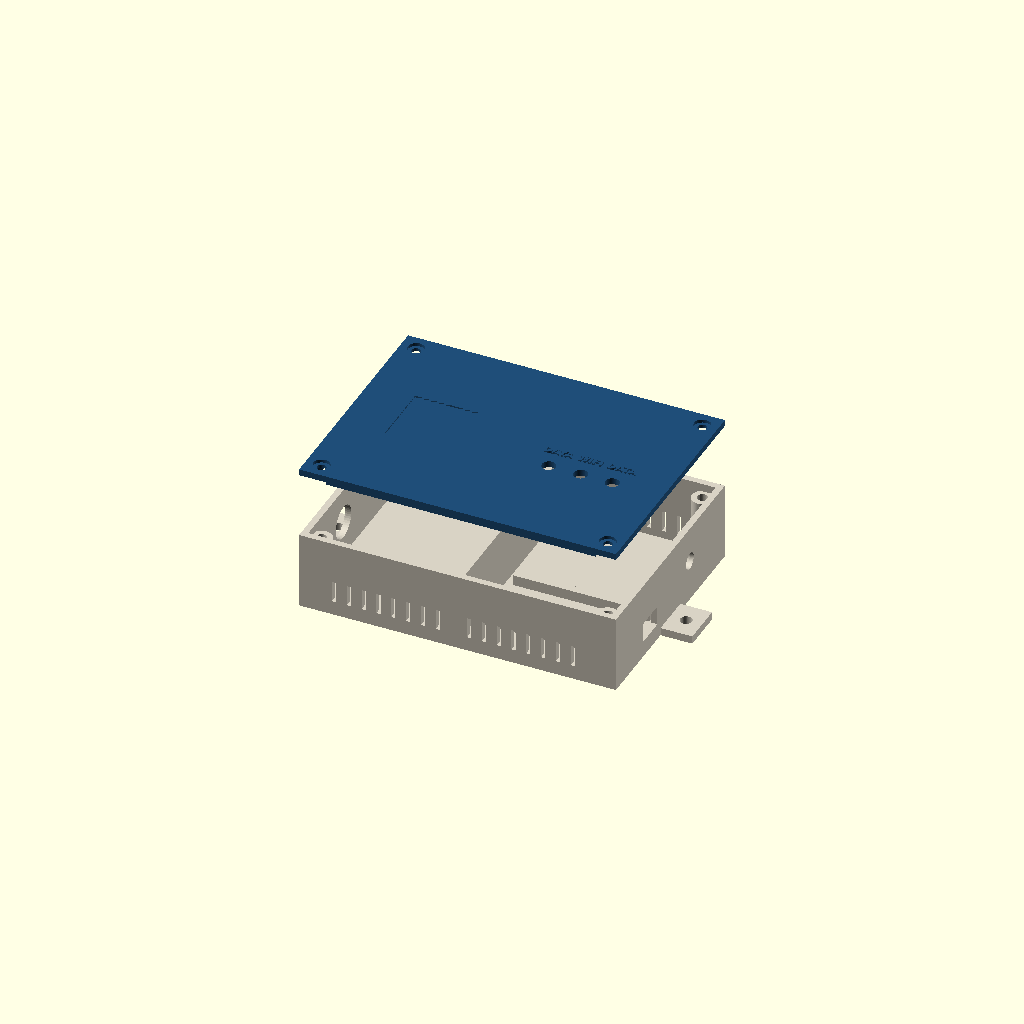
Cell 1: the model at its default parameters.
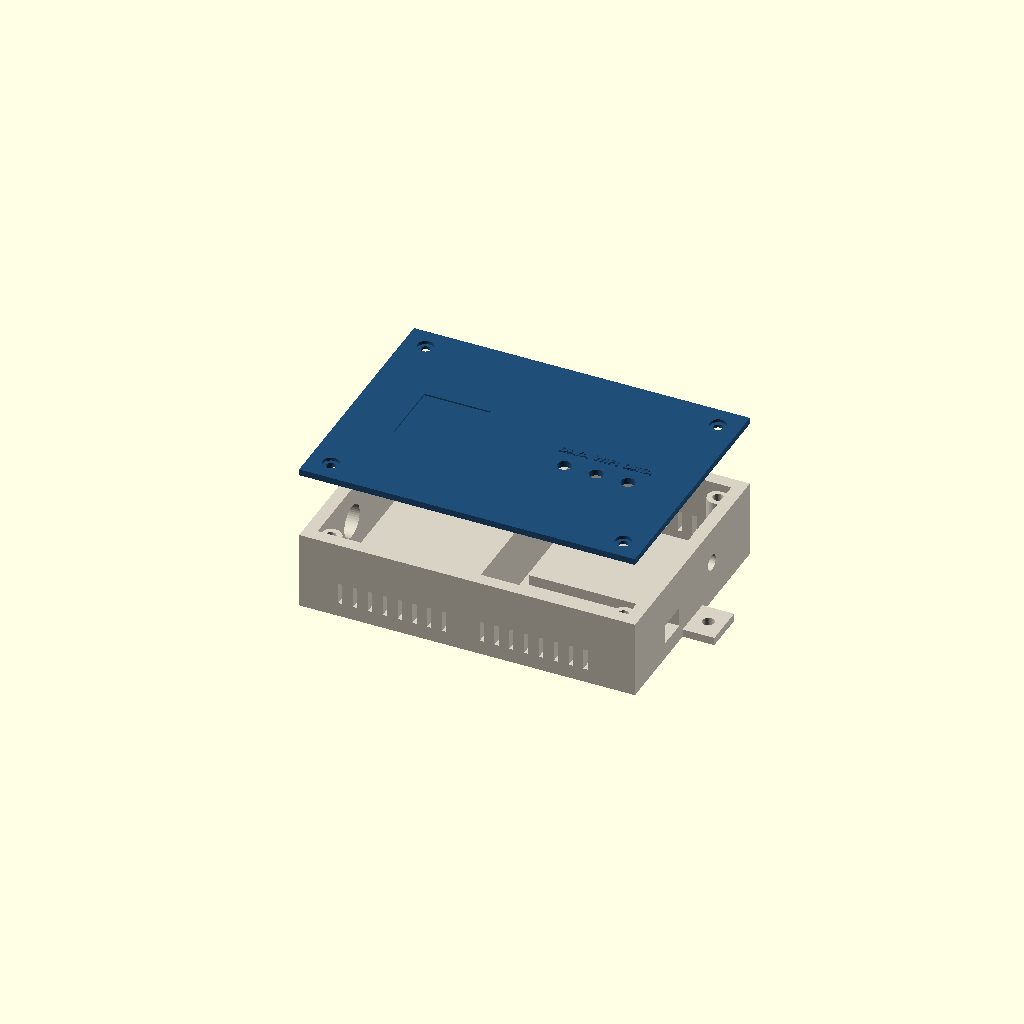
Cell 2: the same model with tebal_dinding = 4.8.
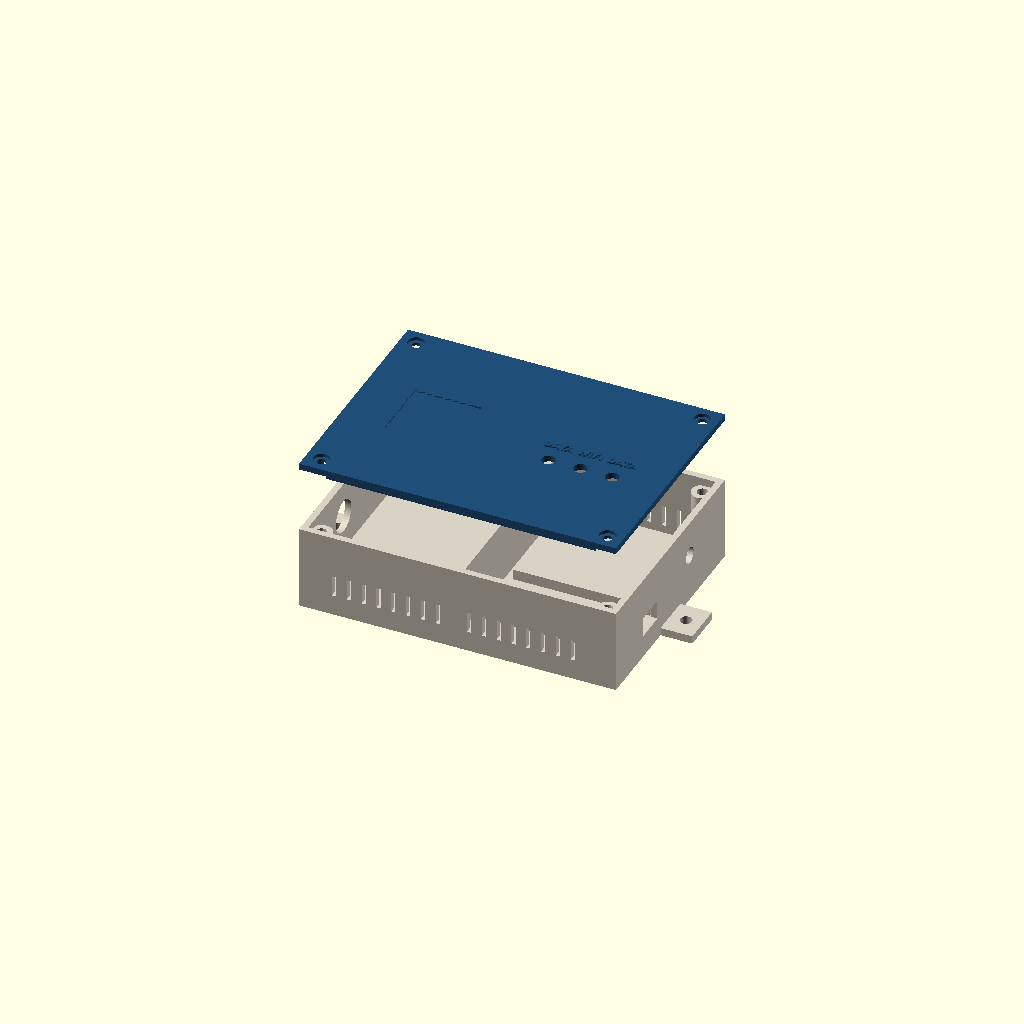
Cell 3: tebal_lantai = 4.8 (everything else at default).
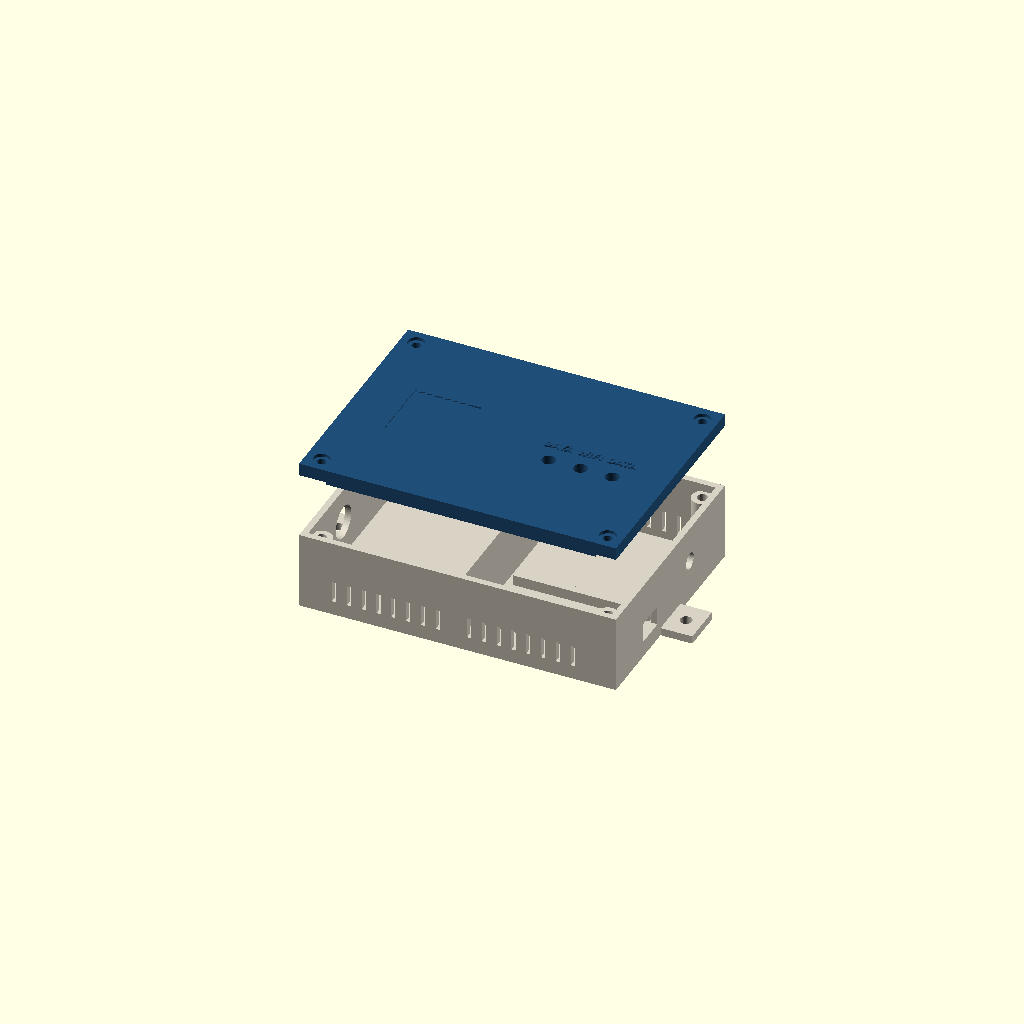
Cell 4: tebal_tutup = 4.8 (everything else at default).
All cells are drawn from one camera (rotation 55°, 0°, 25°, orthographic, colour scheme Cornfield), so only the parameter changes between them.
OpenSCAD source file cad/casing.scad:
// Casing sensor NOTA LISTRIK: badan + tutup, parametrik.
// Semua ukuran luar dihitung dari komponen, dinding, dan jarak bebas.
// Nilai bertanda UKUR ULANG adalah perkiraan dari lembar data umum; ukur
// komponen asli dengan jangka sorong lalu ganti angkanya di bagian PARAMETER.
//
// Render satu bagian:  openscad -D 'bagian="badan"' -o casing_badan.stl casing.scad
// Pilihan bagian: "badan", "tutup", "rakitan" (pratinjau, tutup terangkat)

bagian = "rakitan";

// ===================== PARAMETER =====================

// --- Umum cetak FDM ---
tebal_dinding = 2.4;
tebal_lantai  = 2.4;
tebal_tutup   = 2.4;
celah         = 0.3;   // kelonggaran pas antar-bagian
jarak         = 3;     // jarak bebas komponen ke dinding dan antar-komponen
jarak_atas    = 5;     // ruang di atas komponen tertinggi untuk kabel

// --- Komponen ruang tegangan rendah ---
esp32_p   = 51.5;  // UKUR ULANG: panjang papan ESP32 DevKit
esp32_l   = 28.5;  // UKUR ULANG
esp32_t   = 13;    // UKUR ULANG: tinggi papan termasuk komponen atas
esp32_pcb = 1.6;   // UKUR ULANG: tebal PCB
energi_p  = 40;    // UKUR ULANG: modul IC pengukur energi
energi_l  = 30;    // UKUR ULANG
energi_t  = 10;    // UKUR ULANG

// --- Komponen ruang tegangan tinggi ---
zmpt_p     = 49;   // UKUR ULANG: modul ZMPT101B
zmpt_l     = 19.5; // UKUR ULANG
zmpt_t     = 22;   // UKUR ULANG
psu_p      = 34;   // UKUR ULANG: catu daya AC-DC (mis. modul 5 V 3 W)
psu_l      = 20;   // UKUR ULANG
psu_t      = 15;   // UKUR ULANG
terminal_p = 15.5; // UKUR ULANG: terminal blok 3 kutub pitch 5,08
terminal_l = 10;   // UKUR ULANG
terminal_t = 16;   // UKUR ULANG

// --- Lubang ---
gland_d   = 12.5;  // UKUR ULANG: lubang cable gland (PG7 = 12,5)
jack_d    = 6.2;   // UKUR ULANG: jack 3,5 mm panel mount
led_d     = 5.2;   // UKUR ULANG: LED 5 mm + kelonggaran
usb_l     = 12;    // UKUR ULANG: lebar celah colokan USB
usb_t     = 7.5;   // UKUR ULANG: tinggi celah colokan USB
usb_pusat = 3.5;   // UKUR ULANG: tinggi pusat soket USB dari bawah PCB
dudukan_t = 4;     // tinggi rel dudukan di bawah ESP32

// --- Sekat dan celah kabel tegangan rendah ---
celah_kabel_l = 6;
celah_kabel_t = 4;

// --- Ventilasi (dinding samping saja) ---
vent_lebar   = 1.6;  // sempit agar jari dan kawat besar tidak masuk
vent_tinggi  = 8;
vent_jarak   = 4;

// --- Label QR di tutup ---
qr_sisi   = 25;   // UKUR ULANG: sisi stiker QR
qr_dalam  = 0.6;

// --- Sekrup tutup ---
pakai_insert  = true;  // true: insert ulir M3, false: sekrup tapping
insert_d      = 4.0;   // UKUR ULANG: diameter lubang insert M3
insert_dalam  = 5.7;   // UKUR ULANG
tapping_d     = 2.5;   // UKUR ULANG: lubang pilot sekrup tapping M3
sekrup_d      = 3.4;   // lubang tembus di tutup
kepala_d      = 6.2;   // UKUR ULANG: kepala sekrup M3
kepala_dalam  = 1.2;
boss_d        = 8;
bibir_t       = 3;     // bibir tutup yang masuk ke badan

// --- Pemasangan ---
pakai_din        = false;
tab_p            = 12;
tab_l            = 16;
tab_t            = 3;
sekrup_dinding_d = 4.5;  // UKUR ULANG: sesuai fisher/sekrup dinding
din_lebar        = 35;   // rel DIN TS35

// --- Teks timbul ---
teks_font  = "DejaVu Sans:style=Bold";
teks_timbul = 0.6;

$fn = 48;

// ===================== TURUNAN (jangan diketik manual) =====================

// Komponen disusun dengan panjang searah X dan bertumpuk searah Y.
hv_x = max(terminal_p, psu_p, zmpt_p) + 2 * jarak;
hv_y = terminal_l + psu_l + zmpt_l + 4 * jarak;
lv_x = max(esp32_p, energi_p) + 2 * jarak;
lv_y = esp32_l + energi_l + 3 * jarak;

// Ujung Y diberi ruang boss sekrup agar komponen tidak bertabrakan dengan boss.
dalam_x = hv_x + tebal_dinding + lv_x;
dalam_y = max(hv_y, lv_y) + 2 * boss_d;
dalam_z = max(esp32_t + dudukan_t, energi_t, zmpt_t, psu_t, terminal_t) + jarak_atas;

luar_x = dalam_x + 2 * tebal_dinding;
luar_y = dalam_y + 2 * tebal_dinding;
luar_z = dalam_z + tebal_lantai;

sekat_x = tebal_dinding + hv_x;                 // sisi kiri sekat
lv_x0   = sekat_x + tebal_dinding;               // awal ruang tegangan rendah
y0      = tebal_dinding + boss_d;                // awal area komponen

esp32_y0 = y0 + jarak;
energi_y0 = esp32_y0 + esp32_l + jarak;

// Boss sedikit masuk ke dinding: silinder yang hanya menyinggung dinding menghasilkan mesh non-manifold
boss_tepi = tebal_dinding + boss_d / 2 - 0.6;
boss_pos = [
  [boss_tepi, boss_tepi],
  [luar_x - boss_tepi, boss_tepi],
  [boss_tepi, luar_y - boss_tepi],
  [luar_x - boss_tepi, luar_y - boss_tepi],
];

echo(str("Ukuran luar badan (mm): ", luar_x, " x ", luar_y, " x ", luar_z));
assert(gland_d < luar_z - tebal_lantai - 2, "gland_d terlalu besar untuk tinggi badan");
assert(celah_kabel_t < dalam_z - bibir_t, "celah kabel lebih tinggi dari sekat");

// ===================== BADAN =====================

// Diekstrusi mulai 0,3 mm di dalam permukaan agar menyatu dengan dinding (manifold)
module teks_timbul_di(t, ukuran) {
  translate([0, 0, -0.3]) linear_extrude(teks_timbul + 0.3) text(t, size = ukuran, font = teks_font, halign = "center", valign = "center");
}

module badan() {
  difference() {
    union() {
      difference() {
        cube([luar_x, luar_y, luar_z]);
        translate([tebal_dinding, tebal_dinding, tebal_lantai]) cube([dalam_x, dalam_y, dalam_z + 1]);
      }
      // Sekat penuh antara ruang tegangan tinggi dan rendah; berhenti di bawah bibir tutup
      translate([sekat_x, tebal_dinding, 0]) cube([tebal_dinding, dalam_y, luar_z - bibir_t]);
      // Boss sekrup tutup
      for (p = boss_pos) translate([p[0], p[1], 0]) cylinder(d = boss_d, h = luar_z - bibir_t);
      // Rel dudukan ESP32 agar tinggi soket USB tetap
      for (dy = [0, esp32_l - 3])
        translate([lv_x0 + jarak, esp32_y0 + dy, 0]) cube([esp32_p, 3, tebal_lantai + dudukan_t]);
      // Tulisan "220 V" timbul di dinding sisi tegangan tinggi
      translate([0, luar_y * 0.72, luar_z / 2]) rotate([90, 0, -90]) teks_timbul_di("220 V", 5);
      tab_pemasangan();
    }
    // Celah kabel tegangan rendah di puncak sekat
    translate([sekat_x - 1, luar_y / 2 - celah_kabel_l / 2, luar_z - bibir_t - celah_kabel_t])
      cube([tebal_dinding + 2, celah_kabel_l, celah_kabel_t + 1]);
    // Lubang insert / pilot di boss
    for (p = boss_pos)
      translate([p[0], p[1], luar_z - bibir_t - (pakai_insert ? insert_dalam : 10)])
        cylinder(d = pakai_insert ? insert_d : tapping_d, h = 20);
    // Cable gland 220 V di dinding kiri (ruang tegangan tinggi)
    translate([-1, luar_y * 0.35, tebal_lantai + dalam_z / 2]) rotate([0, 90, 0]) cylinder(d = gland_d, h = tebal_dinding + 2);
    // Jack 3,5 mm SCT-013 di dinding kanan, sejajar modul energi
    translate([luar_x - tebal_dinding - 1, energi_y0 + energi_l / 2, tebal_lantai + dalam_z / 2])
      rotate([0, 90, 0]) cylinder(d = jack_d, h = tebal_dinding + 2);
    // Akses USB ESP32 di dinding kanan
    translate([luar_x - tebal_dinding - 1, esp32_y0 + esp32_l / 2 - usb_l / 2,
               tebal_lantai + dudukan_t + usb_pusat - usb_t / 2])
      cube([tebal_dinding + 2, usb_l, usb_t]);
    ventilasi();
  }
  if (pakai_din) klip_din();
}

module ventilasi() {
  z0 = tebal_lantai + 3;
  for (ruang = [[tebal_dinding + boss_d, sekat_x - boss_d * 0.2], [lv_x0 + boss_d * 0.2, luar_x - tebal_dinding - boss_d]]) {
    n = floor((ruang[1] - ruang[0]) / (vent_lebar + vent_jarak));
    for (i = [0 : n - 1]) {
      x = ruang[0] + i * (vent_lebar + vent_jarak) + vent_jarak / 2;
      for (y = [-1, luar_y - tebal_dinding - 1]) translate([x, y, z0]) cube([vent_lebar, tebal_dinding + 2, vent_tinggi]);
    }
  }
}

module tab_pemasangan() {
  if (!pakai_din)
    for (sisi = [0, 1])
      // Tab dibuat 1 mm lebih panjang dan masuk ke dinding agar menyatu
      translate([sisi == 0 ? -tab_p : luar_x - 1, luar_y / 2 - tab_l / 2, 0])
        difference() {
          cube([tab_p + 1, tab_l, tab_t]);
          translate([sisi == 0 ? tab_p / 2 : tab_p / 2 + 1, tab_l / 2, -1]) cylinder(d = sekrup_dinding_d, h = tab_t + 2);
        }
}

// Klip rel DIN TS35 di bawah badan: kait tetap di atas, lidah pegas di bawah.
module klip_din() {
  lebar = min(30, luar_x - 10);
  x0 = luar_x / 2 - lebar / 2;
  yc = luar_y / 2;
  translate([x0, 0, 0]) mirror([0, 0, 1]) {
    // pelat dasar
    translate([0, yc - din_lebar / 2 - 6, 0]) cube([lebar, din_lebar + 12, 2]);
    // kait tetap
    translate([0, yc + din_lebar / 2 + celah, 0]) cube([lebar, 2, 3.5]);
    translate([0, yc + din_lebar / 2 - 2, 2.5]) cube([lebar, 4.3, 1.2]);
    // lidah pegas dengan tonjolan miring
    translate([lebar / 2 - 5, yc - din_lebar / 2 - 2 - celah, 0]) {
      cube([10, 2, 3.5]);
      translate([0, 2, 2.5]) rotate([0, 90, 0]) linear_extrude(10) polygon([[0, 0], [-1.2, 0], [0, 2.3]]);
    }
  }
}

// ===================== TUTUP =====================

module tutup() {
  dalam_bibir = [dalam_x - 2 * celah, dalam_y - 2 * celah];
  difference() {
    union() {
      cube([luar_x, luar_y, tebal_tutup]);
      // Bibir pengarah, dikosongkan di sekitar boss
      translate([0, 0, tebal_tutup]) difference() {
        translate([tebal_dinding + celah, tebal_dinding + celah, 0]) cube([dalam_bibir[0], dalam_bibir[1], bibir_t]);
        translate([tebal_dinding + celah + 1.6, tebal_dinding + celah + 1.6, -1])
          cube([dalam_bibir[0] - 3.2, dalam_bibir[1] - 3.2, bibir_t + 2]);
        for (p = boss_pos) translate([p[0], p[1], -1]) cylinder(d = boss_d + 2 * celah, h = bibir_t + 2);
      }
      // Rusuk penutup di atas sekat, menyambung pemisahan dua ruang sampai tutup
      translate([sekat_x, tebal_dinding + celah, tebal_tutup]) cube([tebal_dinding, dalam_y - 2 * celah, bibir_t - celah]);
      // Label timbul LED di sisi luar; dicerminkan Y agar tegak setelah tutup dibalik saat dipasang
      for (i = [0 : 2])
        translate([led_x(i), led_y() - led_d - 3, 0]) mirror([0, 1, 0]) mirror([0, 0, 1])
          teks_timbul_di(["DAYA", "WIFI", "DATA"][i], 2.8);
    }
    for (p = boss_pos) {
      translate([p[0], p[1], -1]) cylinder(d = sekrup_d, h = tebal_tutup + 2);
      translate([p[0], p[1], -1]) cylinder(d = kepala_d, h = kepala_dalam + 1);
    }
    for (i = [0 : 2]) translate([led_x(i), led_y(), -1]) cylinder(d = led_d, h = tebal_tutup + 2);
    // Ceruk QR di sisi luar, di atas ruang tegangan tinggi
    translate([tebal_dinding + hv_x / 2 - qr_sisi / 2, luar_y / 2 - qr_sisi / 2, -0.01]) cube([qr_sisi, qr_sisi, qr_dalam]);
  }
}

function led_x(i) = lv_x0 + lv_x / 2 + (i - 1) * 12;
function led_y() = luar_y / 2 + 6;

// Penutup kecil celah USB: sumbat tekan dengan pegangan, dicetak bersama tutup.
module penutup_usb() {
  cube([usb_l + 4, usb_t + 4, 1.6]);
  translate([2 + celah, 2 + celah, 1.6]) cube([usb_l - 2 * celah, usb_t - 2 * celah, tebal_dinding]);
}

assert(qr_sisi < hv_x && qr_sisi < luar_y - 2 * boss_d, "qr_sisi lebih besar dari area tutup");

// ===================== KELUARAN =====================

if (bagian == "badan") {
  badan();
} else if (bagian == "tutup") {
  tutup();
  translate([0, -usb_t - 10, 0]) penutup_usb();
} else {
  color("#d8d2c4") badan();
  // Tutup dibalik ke posisi terpasang lalu diangkat agar isi terlihat
  color("#1f4e79") translate([0, luar_y, luar_z + tebal_tutup + 25]) rotate([180, 0, 0]) tutup();
}
Customizer parameters (derived from the source; name, type, default, range or options):
bagian: string, default "rakitan"
tebal_dinding: number, default 2.4
tebal_lantai: number, default 2.4
tebal_tutup: number, default 2.4
celah: number, default 0.3
jarak: number, default 3
jarak_atas: number, default 5
esp32_p: number, default 51.5
esp32_l: number, default 28.5
esp32_t: number, default 13
esp32_pcb: number, default 1.6
energi_p: number, default 40
energi_l: number, default 30
energi_t: number, default 10
zmpt_p: number, default 49
zmpt_l: number, default 19.5
zmpt_t: number, default 22
psu_p: number, default 34
psu_l: number, default 20
psu_t: number, default 15
terminal_p: number, default 15.5
terminal_l: number, default 10
terminal_t: number, default 16
gland_d: number, default 12.5
jack_d: number, default 6.2
led_d: number, default 5.2
usb_l: number, default 12
usb_t: number, default 7.5
usb_pusat: number, default 3.5
dudukan_t: number, default 4
celah_kabel_l: number, default 6
celah_kabel_t: number, default 4
vent_lebar: number, default 1.6
vent_tinggi: number, default 8
vent_jarak: number, default 4
qr_sisi: number, default 25
qr_dalam: number, default 0.6
pakai_insert: bool, default true
insert_d: number, default 4
insert_dalam: number, default 5.7
tapping_d: number, default 2.5
sekrup_d: number, default 3.4
kepala_d: number, default 6.2
kepala_dalam: number, default 1.2
boss_d: number, default 8
bibir_t: number, default 3
pakai_din: bool, default false
tab_p: number, default 12
tab_l: number, default 16
tab_t: number, default 3
sekrup_dinding_d: number, default 4.5
din_lebar: number, default 35
teks_font: string, default "DejaVu Sans:style=Bold"
teks_timbul: number, default 0.6
